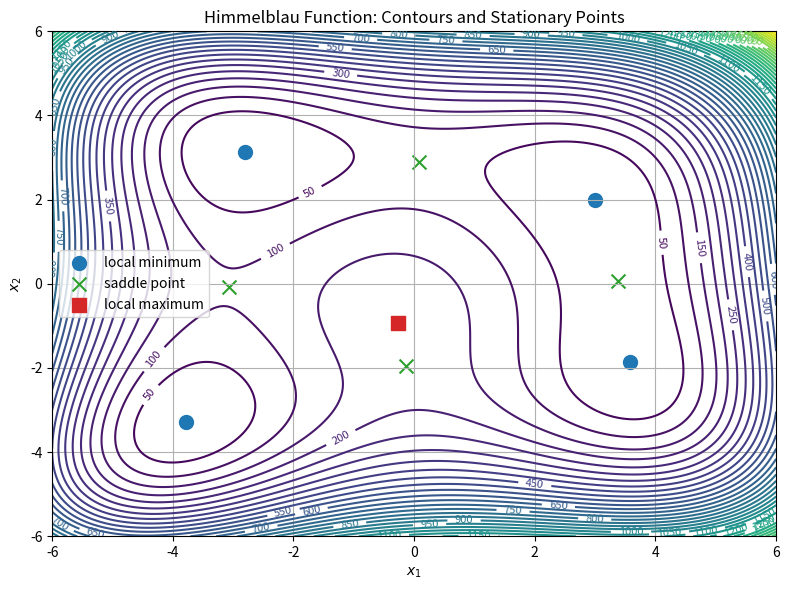

Recreate this plot in Python.
import os
import numpy as np
import matplotlib.pyplot as plt
from scipy.optimize import root


FIGURE_DIR = "Exercise4-NLP/figures"

os.makedirs(FIGURE_DIR, exist_ok=True)


def himmelblau(x):
    x1, x2 = x

    return (
        (x1**2 + x2 - 11)**2
        + (x1 + x2**2 - 7)**2
    )


def grad_himmelblau(x):

    x1, x2 = x

    df_dx1 = (
        4 * x1 * (x1**2 + x2 - 11)
        + 2 * (x1 + x2**2 - 7)
    )

    df_dx2 = (
        2 * (x1**2 + x2 - 11)
        + 4 * x2 * (x1 + x2**2 - 7)
    )

    return np.array([
        df_dx1,
        df_dx2
    ])


def hess_himmelblau(x):

    x1, x2 = x

    h11 = 12 * x1**2 + 4 * x2 - 42
    h22 = 4 * x1 + 12 * x2**2 - 26
    h12 = 4 * x1 + 4 * x2

    return np.array([
        [h11, h12],
        [h12, h22]
    ])


def classify_stationary_point(x):

    H = hess_himmelblau(x)

    eigvals = np.linalg.eigvals(H)

    tol = 1e-8

    if np.all(eigvals > tol):
        return "local minimum"

    elif np.all(eigvals < -tol):
        return "local maximum"

    else:
        return "saddle point"


def find_stationary_points():

    guesses = []

    for x1 in np.linspace(-6, 6, 9):
        for x2 in np.linspace(-6, 6, 9):

            guesses.append(
                np.array([x1, x2])
            )

    points = []

    for guess in guesses:

        sol = root(
            grad_himmelblau,
            guess
        )

        if sol.success:

            x_star = sol.x

            # Avoid duplicates
            if not any(
                np.linalg.norm(x_star - p) < 1e-6
                for p in points
            ):
                points.append(x_star)

    return points


def plot_himmelblau(points):

    x1 = np.linspace(-6, 6, 400)
    x2 = np.linspace(-6, 6, 400)

    X1, X2 = np.meshgrid(x1, x2)

    Z = (
        (X1**2 + X2 - 11)**2
        + (X1 + X2**2 - 7)**2
    )

    plt.figure(figsize=(8, 6))

    contour = plt.contour(
        X1,
        X2,
        Z,
        levels=50
    )

    plt.clabel(
        contour,
        inline=True,
        fontsize=8
    )

    colors = {
        "local minimum": "tab:blue",
        "local maximum": "tab:red",
        "saddle point": "tab:green"
    }

    markers = {
        "local minimum": "o",
        "local maximum": "s",
        "saddle point": "x"
    }

    for p in points:

        point_type = classify_stationary_point(p)

        plt.scatter(
            p[0],
            p[1],
            marker=markers[point_type],
            color=colors[point_type],
            s=100,
            label=point_type
        )

    plt.xlabel(r"$x_1$")
    plt.ylabel(r"$x_2$")

    plt.title(
        "Himmelblau Function: Contours and Stationary Points"
    )

    plt.grid(True)

    # Remove duplicate legend labels
    handles, labels = plt.gca().get_legend_handles_labels()

    unique = dict(zip(labels, handles))

    plt.legend(
        unique.values(),
        unique.keys()
    )

    plt.tight_layout()

    plt.savefig(
        f"{FIGURE_DIR}/himmelblau_contour_stationary_points.png",
        dpi=300,
        bbox_inches="tight"
    )

    plt.show()


if __name__ == "__main__":

    points = find_stationary_points()

    print("Stationary points:\n")

    for p in points:

        print(
            f"x = {p}, "
            f"f(x) = {himmelblau(p):.6f}, "
            f"type = {classify_stationary_point(p)}"
        )

    with open(
        f"{FIGURE_DIR}/himmelblau_stationary_points.txt",
        "w"
    ) as f:

        f.write(
            "Stationary points for Himmelblau function\n\n"
        )

        for p in points:

            f.write(
                f"x = {p}, "
                f"f(x) = {himmelblau(p):.6f}, "
                f"type = {classify_stationary_point(p)}\n"
            )

    plot_himmelblau(points)
